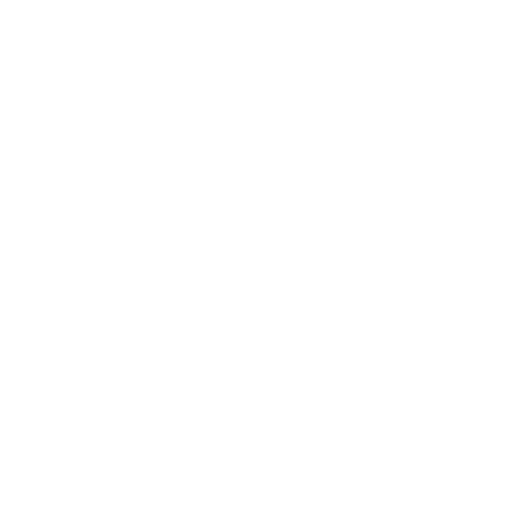
t = 0.00 s
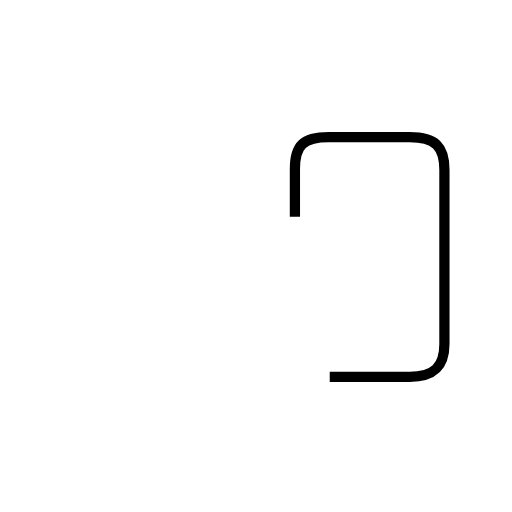
t = 1.61 s
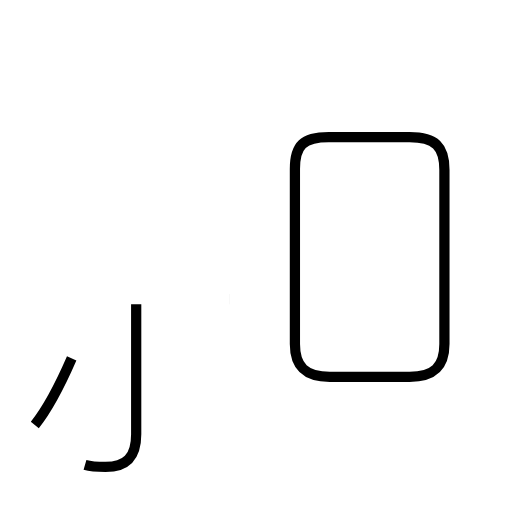
t = 2.96 s
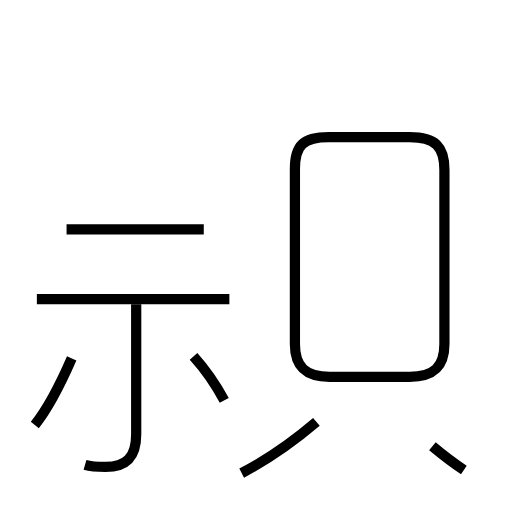
t = 4.46 s
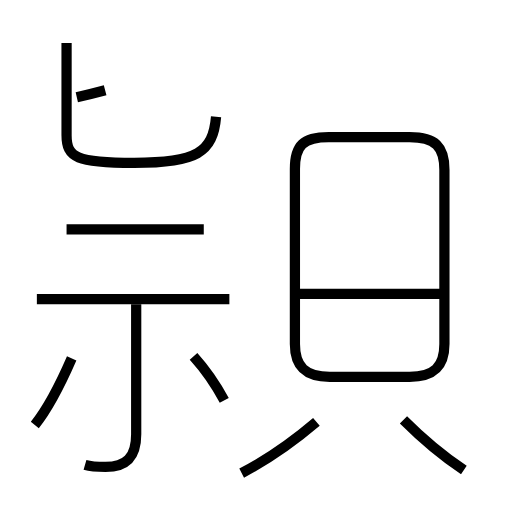
t = 5.93 s
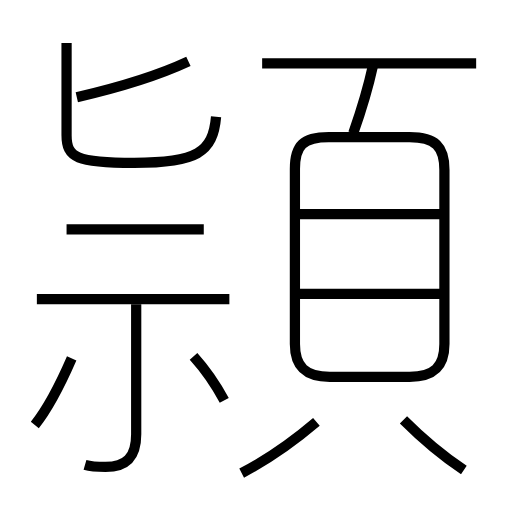
t = 7.45 s

The animated SVG that drew these frames (rendered in a browser with its animation timeline set to each time). Animation: 14 SMIL elements (animate=14); one cycle of 7.45 s.

<?xml version='1.0' encoding='utf-8'?>
<svg viewBox="0.0 -6.0 50.0 50.0" version="1.1" xmlns="http://www.w3.org/2000/svg"><rect x="-1000" y="-1000" width="2000" height="2000" stroke="white" fill="white" /><g style="fill:none;stroke:#000000;stroke-width:1"><path d="M 32.2 -7.2 L 40.0 -7.2 C 42.4 -7.2 43.4 -8.2 43.4 -10.4 L 43.4 -27.4 C 43.4 -29.7 42.5 -30.6 40.0 -30.6 L 32.1 -30.6 C 29.6 -30.6 28.8 -29.8 28.8 -27.5 L 28.8 -10.4 C 28.8 -8.2 29.8 -7.2 32.2 -7.2 Z " transform="translate(0.0 38.0)" stroke-dasharray="71.39241504234568" stroke-dashoffset="71.39241504234568"><animate attributeName="stroke-dashoffset" from="71.39241504234568" to="0" dur="2.14177245127037s" begin="0s" fill="freeze" /></path><path d="M 3.4 -2.5 C 4.6 -4.0 6.0 -6.7 7.0 -9.0 " transform="translate(0.0 38.0)" stroke-dasharray="7.447743657329279" stroke-dashoffset="7.447743657329279"><animate attributeName="stroke-dashoffset" from="7.447743657329279" to="0" dur="0.22343230971987837s" begin="2.14177245127037s" fill="freeze" /></path><path d="M 8.3 1.4 C 9.0 1.6 9.5 1.6 10.3 1.6 C 12.3 1.6 13.3 0.7 13.3 -1.6 L 13.3 -14.3 " transform="translate(0.0 38.0)" stroke-dasharray="19.790451667153583" stroke-dashoffset="19.790451667153583"><animate attributeName="stroke-dashoffset" from="19.790451667153583" to="0" dur="0.5937135500146075s" begin="2.3652047609902485s" fill="freeze" /></path><path d="M 22.4 -14.8 L 3.6 -14.8 " transform="translate(0.0 38.0)" stroke-dasharray="18.799999999999997" stroke-dashoffset="18.799999999999997"><animate attributeName="stroke-dashoffset" from="18.799999999999997" to="0" dur="0.564s" begin="2.958918311004856s" fill="freeze" /></path><path d="M 21.9 -4.9 C 21.1 -6.4 19.8 -8.2 18.9 -9.2 " transform="translate(0.0 38.0)" stroke-dasharray="5.253386093934885" stroke-dashoffset="5.253386093934885"><animate attributeName="stroke-dashoffset" from="5.253386093934885" to="0" dur="0.15760158281804654s" begin="3.522918311004856s" fill="freeze" /></path><path d="M 23.6 2.2 C 26.1 0.9 28.9 -1.1 30.9 -2.8 " transform="translate(0.0 38.0)" stroke-dasharray="8.86468249586635" stroke-dashoffset="8.86468249586635"><animate attributeName="stroke-dashoffset" from="8.86468249586635" to="0" dur="0.26594047487599054s" begin="3.6805198938229022s" fill="freeze" /></path><path d="M 19.9 -21.6 L 6.5 -21.6 " transform="translate(0.0 38.0)" stroke-dasharray="13.399999999999999" stroke-dashoffset="13.399999999999999"><animate attributeName="stroke-dashoffset" from="13.399999999999999" to="0" dur="0.40199999999999997s" begin="3.946460368698893s" fill="freeze" /></path><path d="M 45.3 1.9 C 43.2 0.5 41.0 -1.4 39.4 -3.0 " transform="translate(0.0 38.0)" stroke-dasharray="7.680728919576755" stroke-dashoffset="7.680728919576755"><animate attributeName="stroke-dashoffset" from="7.680728919576755" to="0" dur="0.23042186758730265s" begin="4.348460368698893s" fill="freeze" /></path><path d="M 6.5 -39.8 L 6.5 -30.8 C 6.5 -28.6 7.5 -28.1 13.1 -28.1 C 19.2 -28.1 20.8 -29.1 21.1 -32.6 " transform="translate(0.0 38.0)" stroke-dasharray="27.619518702655014" stroke-dashoffset="27.619518702655014"><animate attributeName="stroke-dashoffset" from="27.619518702655014" to="0" dur="0.8285855610796504s" begin="4.578882236286196s" fill="freeze" /></path><path d="M 43.5 -15.3 L 29.1 -15.3 " transform="translate(0.0 38.0)" stroke-dasharray="14.399999999999999" stroke-dashoffset="14.399999999999999"><animate attributeName="stroke-dashoffset" from="14.399999999999999" to="0" dur="0.43199999999999994s" begin="5.407467797365847s" fill="freeze" /></path><path d="M 7.5 -34.5 C 11.4 -35.4 15.4 -36.6 18.4 -38.0 " transform="translate(0.0 38.0)" stroke-dasharray="11.467348224121263" stroke-dashoffset="11.467348224121263"><animate attributeName="stroke-dashoffset" from="11.467348224121263" to="0" dur="0.3440204467236379s" begin="5.839467797365847s" fill="freeze" /></path><path d="M 43.5 -23.1 L 29.1 -23.1 " transform="translate(0.0 38.0)" stroke-dasharray="14.399999999999999" stroke-dashoffset="14.399999999999999"><animate attributeName="stroke-dashoffset" from="14.399999999999999" to="0" dur="0.43199999999999994s" begin="6.183488244089485s" fill="freeze" /></path><path d="M 34.5 -31.0 C 35.2 -33.0 35.9 -35.2 36.4 -37.5 " transform="translate(0.0 38.0)" stroke-dasharray="6.776311644482062" stroke-dashoffset="6.776311644482062"><animate attributeName="stroke-dashoffset" from="6.776311644482062" to="0" dur="0.20328934933446186s" begin="6.6154882440894855s" fill="freeze" /></path><path d="M 46.5 -37.8 L 25.6 -37.8" transform="translate(0.0 38.0)" stroke-dasharray="20.9" stroke-dashoffset="20.9"><animate attributeName="stroke-dashoffset" from="20.9" to="0" dur="0.6269999999999999s" begin="6.818777593423947s" fill="freeze" /></path></g></svg>
